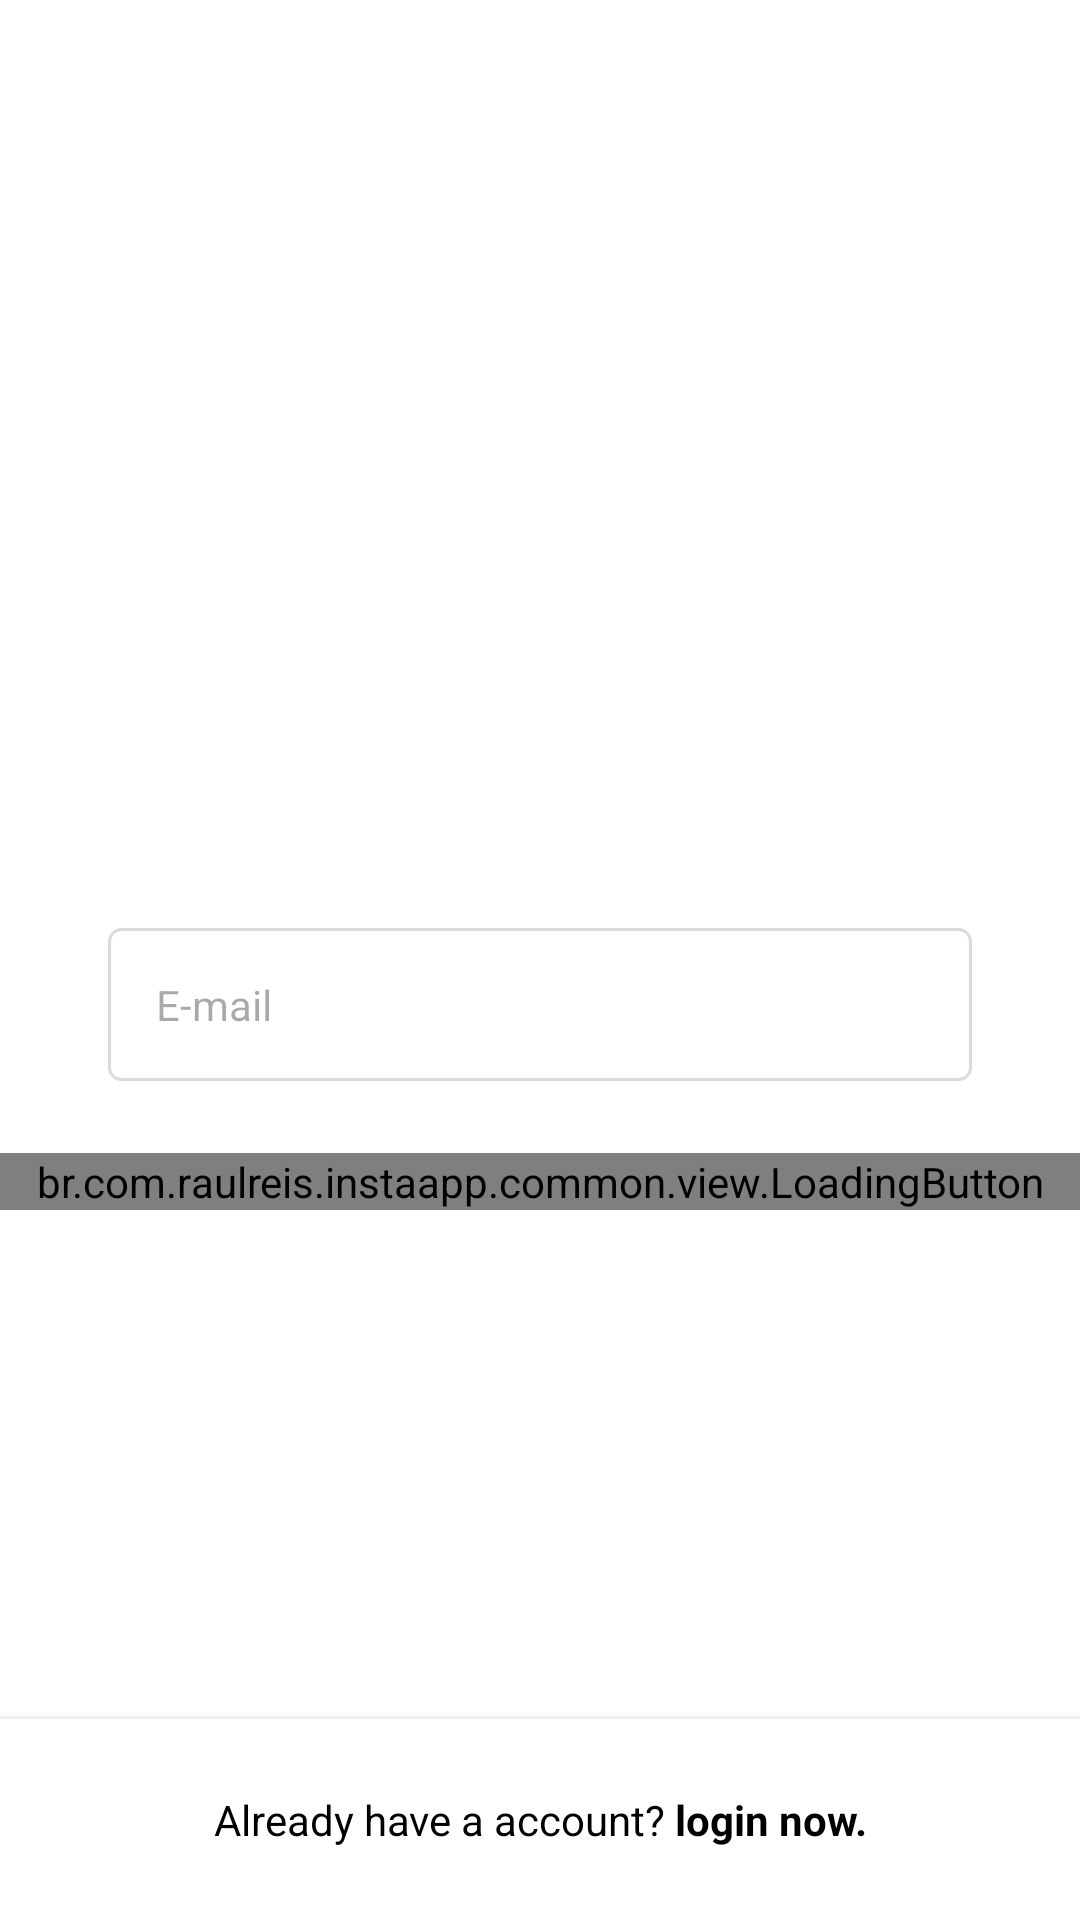

Layout XML and referenced resources for this Android screen:
<!-- AndroidManifest.xml: application theme Theme.InstaApp -->
<!-- res/layout/fragment_register_email.xml -->
<?xml version="1.0" encoding="utf-8"?>
<androidx.constraintlayout.widget.ConstraintLayout
    xmlns:android="http://schemas.android.com/apk/res/android"
    xmlns:app="http://schemas.android.com/apk/res-auto"
    xmlns:tools="http://schemas.android.com/tools"
    android:background="?colorOnPrimary"
    android:layout_width="match_parent"
    android:layout_height="match_parent">

    <ScrollView
        app:layout_constraintStart_toStartOf="parent"
        app:layout_constraintEnd_toEndOf="parent"
        app:layout_constraintTop_toTopOf="parent"
        app:layout_constraintBottom_toBottomOf="parent"
        app:layout_constraintVertical_bias="0.4"
        android:layout_width="match_parent"
        android:layout_height="wrap_content">

        <LinearLayout
            android:layout_width="match_parent"
            android:paddingBottom="70dp"
            android:orientation="vertical"
            android:layout_height="wrap_content"
            android:background="@color/white">

            <ImageView
                android:id="@+id/imgRegisterPlaceholder"
                android:layout_marginBottom="48dp"
                android:layout_width="150dp"
                android:layout_height="150dp"
                android:layout_gravity="center_horizontal"
                android:contentDescription="@null"
                android:src="@drawable/photo_icon" />

            <com.google.android.material.textfield.TextInputLayout
                android:id="@+id/edtRegisterEmailInput"
                app:hintEnabled="false"
                style="@style/Theme.InstaApp.FormEditTextInput">

                <com.google.android.material.textfield.TextInputEditText
                    android:id="@+id/edtRegisterEmail"
                    android:hint="@string/email"
                    android:autofillHints="@null"
                    android:inputType="textEmailAddress"
                    style="@style/Theme.InstaApp.FormEditText" />
            </com.google.android.material.textfield.TextInputLayout>

            <br.com.raulreis.instaapp.common.view.LoadingButton
                app:text="@string/next"
                android:layout_width="match_parent"
                android:layout_height="wrap_content"
                android:id="@+id/btnRegisterEmailNext" />

        </LinearLayout>
    </ScrollView>

    <View
        app:layout_constraintEnd_toEndOf="parent"
        app:layout_constraintStart_toStartOf="parent"
        app:layout_constraintBottom_toTopOf="@id/txvRegisterLogin"
        android:background="@color/gray_darker"
        android:layout_width="match_parent"
        android:layout_height="1dp" />

    <TextView
        android:layout_marginStart="0dp"
        android:layout_marginEnd="0dp"
        android:textColor="?colorPrimary"
        android:background="?colorOnPrimary"
        android:text="@string/already_has_account"
        android:id="@+id/txvRegisterLogin"
        app:layout_constraintStart_toStartOf="parent"
        app:layout_constraintEnd_toEndOf="parent"
        android:padding="24dp"
        android:textAlignment="center"
        android:layout_width="0dp"
        app:layout_constraintBottom_toBottomOf="parent"
        style="@style/Theme.InstaApp.TextViewBase" />
</androidx.constraintlayout.widget.ConstraintLayout>
<!-- resources referenced by this layout -->
<resources>
  <color name="gray_darker">#EFEFEF</color>
  <color name="white">#FFFFFFFF</color>
  <string name="already_has_account">Already have a account? <b>login now.</b></string>
  <string name="email" translatable="false">E-mail</string>
  <string name="next">Next</string>
  <style name="Theme.InstaApp.FormEditText">
          <item name="android:layout_width">match_parent</item>
          <item name="android:layout_height">wrap_content</item>
          <item name="android:padding">16dp</item>
          <item name="android:layout_marginBottom">4dp</item>
          <item name="android:background">@drawable/edit_text_background</item>
      </style>
  <style name="Theme.InstaApp.FormEditTextInput" parent="Widget.Material3.TextInputLayout.OutlinedBox">
          <item name="android:layout_width">match_parent</item>
          <item name="android:layout_height">wrap_content</item>
          <item name="android:layout_marginStart">36dp</item>
          <item name="android:layout_marginEnd">36dp</item>
          <item name="android:layout_marginBottom">20dp</item>
      </style>
  <style name="Theme.InstaApp.TextViewBase" parent="Theme.InstaApp.FormContainer">
          <item name="android:textColor">@color/gray_text</item>
          <item name="android:layout_width">wrap_content</item>
          <item name="android:layout_height">wrap_content</item>
      </style>
  <style name="Theme.InstaApp" parent="Base.Theme.InstaApp" />
  <!-- drawable edit_text_background (drawable) -->
  <?xml version="1.0" encoding="utf-8"?>
  <shape xmlns:android="http://schemas.android.com/apk/res/android">
      <stroke android:color="@color/gray_border" android:width="1dp" />
      <corners android:radius="4dp" />
      <solid android:color="?colorOnPrimary" />
  </shape>
  <style name="Theme.InstaApp.FormContainer">
          <item name="android:layout_marginStart">36dp</item>
          <item name="android:layout_marginEnd">36dp</item>
      </style>
  <color name="gray_text">#999999</color>
  <style name="Base.Theme.InstaApp" parent="Theme.Material3.DayNight.NoActionBar">
          <item name="colorPrimary">@color/black</item>
          <item name="colorPrimaryVariant">@color/gray_darker</item>
          <item name="colorOnPrimary">@color/white</item>
  
          <item name="colorSecondary">@color/black</item>
          <item name="colorSecondaryVariant">@color/gray</item>
          <item name="colorOnSecondary">@color/black</item>
  
  
  
          <item name="android:statusBarColor">?attr/colorOnPrimary</item>
  
      </style>
  <color name="gray_border">#DBDBDB</color>
  <color name="black">#FF000000</color>
  <color name="gray">#FAFAFA</color>
</resources>
